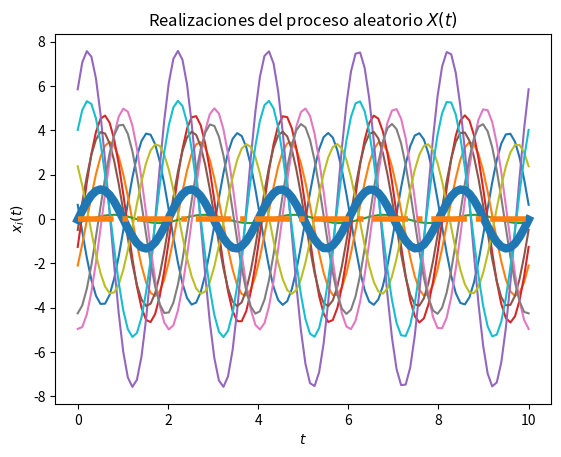
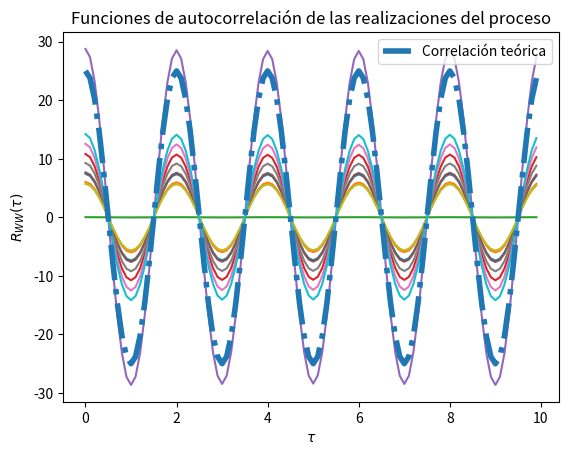

Python code for these plots, in order:
# Solución del Laboratorio 4

# Los parámetros T, t_final y N son elegidos arbitrariamente

import numpy as np
from scipy import stats
import matplotlib.pyplot as plt

# Variables aleatorias X y Y
vaX = stats.norm(0, np.sqrt(10))
vaY = stats.norm(0, np.sqrt(10))

# Creación del vector de tiempo
T = 100 # número de elementos
t_final = 10	# tiempo en segundos
t = np.linspace(0, t_final, T)


# Inicialización del proceso aleatorio W(t) con N realizaciones
N = 10
W_t = np.empty((N, len(t)))	# N funciones del tiempo w(t) con T puntos

# Creación de las muestras del proceso w(t) 
for i in range(N):
	X = vaX.rvs()
	Y = vaY.rvs()
	w_t = X * np.cos(np.pi*t) + Y * np.sin(np.pi*t) 
	W_t[i,:] = w_t
	plt.plot(t, w_t)

# Promedio de las N realizaciones en cada instante (cada punto en t)
P = [np.mean(W_t[:,i]) for i in range(len(t))]
plt.plot(t, P, lw=6)

# Graficar el resultado teórico del valor esperado
E = 0 * t
plt.plot(t, E, '-.', lw=4)

# Mostrar las realizaciones, y su promedio calculado y teórico
plt.title('Realizaciones del proceso aleatorio $X(t)$')
plt.xlabel('$t$')
plt.ylabel('$x_i(t)$')
plt.show()



# T valores de desplazamiento tau
desplazamiento = np.arange(T)
taus = desplazamiento/t_final

# Inicialización de matriz de valores de correlación para las N funciones
corr = np.empty((N, len(desplazamiento)))

# Nueva figura para la autocorrelación
plt.figure()

# Cálculo de correlación para cada valor de tau
for n in range(N):
	for i, tau in enumerate(desplazamiento):
		corr[n, i] = np.correlate(W_t[n,:], np.roll(W_t[n,:], tau))/T
	plt.plot(taus, corr[n,:])

# Valor teórico de correlación(tomando la varianza como 25)
Rww = 25 * np.cos(np.pi*taus)

# Gráficas de correlación para cada realización 
plt.plot(taus, Rww, '-.', lw=4, label='Correlación teórica')
plt.title('Funciones de autocorrelación de las realizaciones del proceso')
plt.xlabel(r'$\tau$')
plt.ylabel(r'$R_{WW}(\tau)$')
plt.legend()
plt.show()







